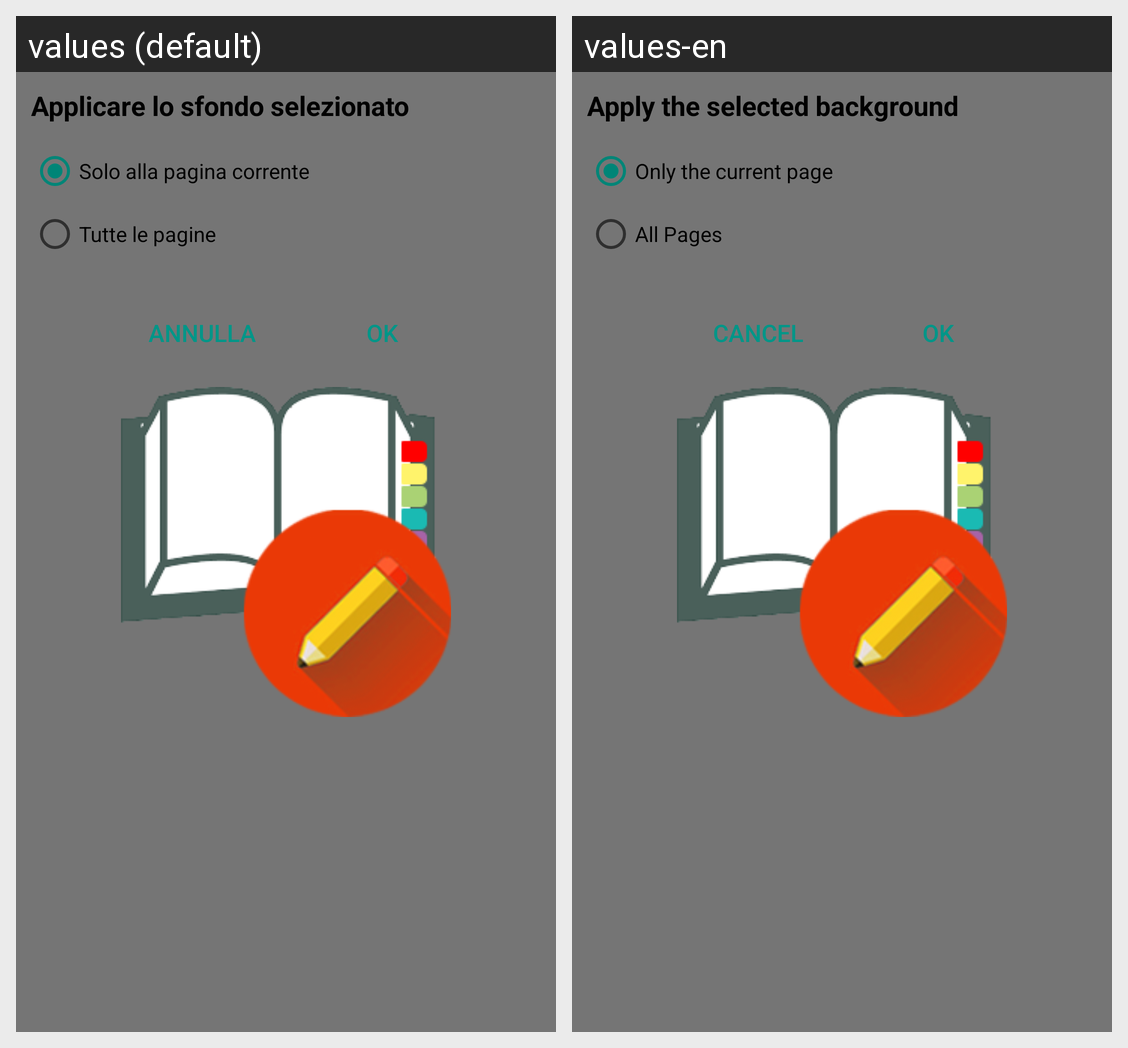

Translations of the strings shown on this Android screen, per locale in the grid:
Android screen res/layout/dialog_sfondo.xml rendered under 2 locales, left to right: values (default), values-en. Device: Nexus 5 (rendered at 1080×1920; each locale shown at half size, 540×960, under a caption strip naming it); theme AppBase.
Strings drawn on this screen, with the default value and each locale's value (text and hints the layout hard-codes, and strings that could not be matched under every locale, appear in the picture but are not listed):

applica
  values: Applicare lo sfondo selezionato
  values-en: Apply the selected background

pag_corrente
  values: Solo alla pagina corrente
  values-en: Only the current page

pag_tutte
  values: Tutte le pagine
  values-en: All Pages

annulla
  values: Annulla
  values-en: Cancel
